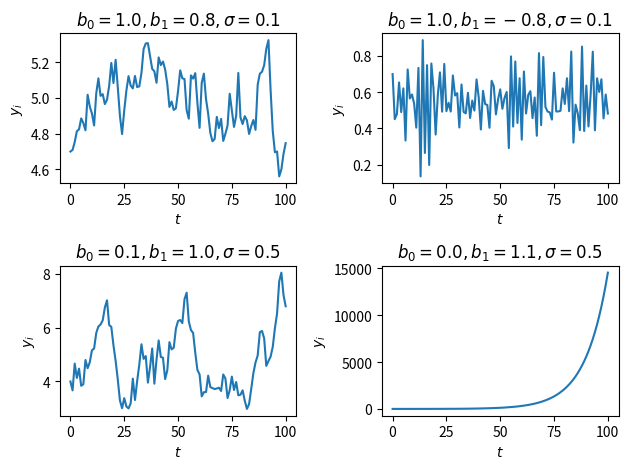

Generate this figure with matplotlib:
import numpy as np
import matplotlib.pyplot as plt

class AR1:

	def __init__(self, d, b0=None, b1=None, sig=None, y0=None):

		self.dim = d  # dimension of state variable Y
		
		# Initialize parameters and state if not given
		if b0 is None:
			self.b0 = np.random.uniform(-1, 1, size=[d,d])
		else:
			assert b0.shape == (d, d), f"Bad shape for b0. Expected ({d},{d}). Got {b0.shape}"
			self.b0 = b0

		if b1 is None:
			self.b1 = np.random.uniform(-1, 1, size=[d,d])
		else:
			assert b1.shape == (d, d), f"Bad shape for b1. Expected ({d},{d}). Got {b1.shape}"
			self.b1 = b1

		if sig is None:
			self.sig = np.ones(d)
		else:
			assert sig.shape == (d,), f"Bad shape for sig. Expected ({d},). Got {sig.shape}"
			self.sig = sig

		if y0 is None:
			self.y = np.random.uniform(-1, 1, size=d)
		else:
			assert y0.shape == (d,), f"Bad shape for y0. Expected ({d},). Got {y0.shape}"
			self.y = y0

	def __str__(self):
		return "AR(1) : Y = {}\n  b0:\n{}\n  b1:\n{}\n  sig: {}".format(
			np.array_str(self.y, precision=3),
			np.array_str(self.b0, precision=3),
			np.array_str(self.b1, precision=3),
			self.sig)

	def simulate(self, n):
		"""
		Take n steps. Returns ndarray of shape [d, n+1], the history of the state Y 
		including initial and final values.
		"""
		history = np.zeros([self.dim, n+1])
		history[:,0] = self.y
		for i in range(1, n+1):
			history[:, i] = self.step()
		return history	

	def step(self):
		"""
		Take a step based on the AR(1) formula. State Y is updated and returned.
		"""
		eps = np.random.normal(0, self.sig)
		self.y = self.b0 @ np.ones(self.b0.shape[1]) + self.b1 @ self.y + eps
		return self.y


def test_ar1():
	n = 100

	b0s 	= [1.0,  	1.0, 	0.1, 	0.0]
	b1s 	= [0.8, 	-0.8, 	1.0, 	1.1]
	sigmas 	= [0.1, 	0.1, 	0.5, 	0.5]
	
	y0s 	= [4.7, 	0.7, 	4.0, 	4.0]

	ar1 = AR1(4, np.diag(b0s), np.diag(b1s), np.array(sigmas), np.array(y0s))
	print(ar1)
	
	hist = ar1.simulate(n)

	fig, axes = plt.subplots(2,2)
	for i in range(4):
		ax = axes.flatten()[i]
		b0 = b0s[i]
		b1 = b1s[i]
		sig = sigmas[i]

		ax.plot(range(hist.shape[1]), hist[i,:])
		ax.set_xlabel(r'$t$')
		ax.set_ylabel(r'$y_{i}$')
		ax.set_title(f"$b_0={b0}, b_1={b1}, \\sigma={sig}$")

	plt.tight_layout()
	plt.show()


test_ar1()
